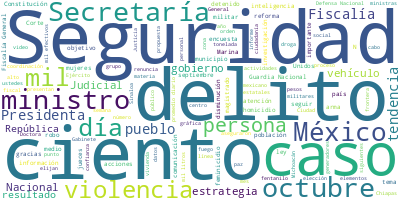

The table this chart was drawn from, first rows:
Participante, Texto, Sentimiento, Palabras, Dia, Mes, Anio
CESAR IVAN ESCALANTE RUIZ, Muchas gracias. Con su permiso, señora P…, 0.0, 15, 29, 10, 2024
CESAR IVAN ESCALANTE RUIZ, En la Procuraduría Federal del Consumido…, 0.0, 30, 29, 10, 2024
CESAR IVAN ESCALANTE RUIZ, Vamos a presentar. En este periodo anali…, 0.0, 50, 29, 10, 2024
CESAR IVAN ESCALANTE RUIZ, En esta gráfica podemos observar que la …, 0.0, 36, 29, 10, 2024
CESAR IVAN ESCALANTE RUIZ, Con base en el muestreo y en el monitore…, 0.0, 37, 29, 10, 2024
CESAR IVAN ESCALANTE RUIZ, Zona centro. La Comer, sucursal El Oliva…, 0.0, 24, 29, 10, 2024
CESAR IVAN ESCALANTE RUIZ, Zona centro norte. Chedraui, sucursal Al…, 0.0, 19, 29, 10, 2024
CESAR IVAN ESCALANTE RUIZ, Zona sur. En Chedraui Selecto, sucursal …, 0.0, 19, 29, 10, 2024
PRESIDENTA DE MEXICO, Adelante, Omar., 0.0, 2, 29, 10, 2024
OMAR GARCIA HARFUCH, Con su permiso, Presidenta., 0.0, 4, 29, 10, 2024
OMAR GARCIA HARFUCH, A continuación, presentaremos un informe…, 0.0, 16, 29, 10, 2024
PRESIDENTA DE MEXICO, Perdón, Omar, va Marcela. Perdón, discúl…, 0.0, 48, 29, 10, 2024
PRESIDENTA DE MEXICO, Discúlpame, Omar. Adelante, Marcela., 0.0, 4, 29, 10, 2024
MARCELA FIGUEROA FRANCO, Muy buenos días a todas y a todos. Con s…, 0.0, 12, 29, 10, 2024
MARCELA FIGUEROA FRANCO, El día de hoy vamos a informar sobre la …, 0.0, 21, 29, 10, 2024
MARCELA FIGUEROA FRANCO, En lo que respecta a la tendencia histór…, 0.0, 40, 29, 10, 2024
MARCELA FIGUEROA FRANCO, En esta gráfica podemos ver que entre 20…, 0.0, 59, 29, 10, 2024
MARCELA FIGUEROA FRANCO, En la gráfica se puede ver claramente có…, 0.0, 115, 29, 10, 2024
MARCELA FIGUEROA FRANCO, Si comparamos este promedio preliminar d…, 0.0, 34, 29, 10, 2024
MARCELA FIGUEROA FRANCO, Es importante recalcar que los datos de …, 0.0, 64, 29, 10, 2024
MARCELA FIGUEROA FRANCO, Ahora, en relación con el promedio diari…, 0.0, 56, 29, 10, 2024
MARCELA FIGUEROA FRANCO, En lo que respecta al estatus de las ent…, 0.0, 62, 29, 10, 2024
MARCELA FIGUEROA FRANCO, Como también es sabido y ha sido reporta…, 0.0, 86, 29, 10, 2024
MARCELA FIGUEROA FRANCO, En materia de tendencia en la incidencia…, 0.0, 123, 29, 10, 2024
MARCELA FIGUEROA FRANCO, Sin embargo, no solo se identifica una t…, 0.0, 74, 29, 10, 2024
MARCELA FIGUEROA FRANCO, En lo que respecta a la disminución deli…, 0.0, 112, 29, 10, 2024
MARCELA FIGUEROA FRANCO, En estas láminas lo que podemos ver son …, 0.0, 51, 29, 10, 2024
MARCELA FIGUEROA FRANCO, La línea que podemos ver de fines de 201…, 0.0, 48, 29, 10, 2024
MARCELA FIGUEROA FRANCO, En lesiones por arma de fuego, ahí sí po…, 0.0, 27, 29, 10, 2024
MARCELA FIGUEROA FRANCO, Lo mismo podemos identificar en las tend…, 0.0, 44, 29, 10, 2024
MARCELA FIGUEROA FRANCO, En lo que respecta a los delitos del fue…, 0.0, 31, 29, 10, 2024
MARCELA FIGUEROA FRANCO, En los delitos del fuero federal el pico…, 0.0, 57, 29, 10, 2024
MARCELA FIGUEROA FRANCO, Sin embargo, también podemos apreciar qu…, 0.0, 29, 29, 10, 2024
MARCELA FIGUEROA FRANCO, Ahora, en temas de incidencia del fuero …, 0.0, 63, 29, 10, 2024
MARCELA FIGUEROA FRANCO, En cuanto a la percepción de inseguridad…, 0.0, 87, 29, 10, 2024
MARCELA FIGUEROA FRANCO, Para finalizar, en esta misma Encuesta, …, 0.0, 120, 29, 10, 2024
MARCELA FIGUEROA FRANCO, Esto sería por mi parte en cuanto al Inf…, 0.0, 12, 29, 10, 2024
MARCELA FIGUEROA FRANCO, Muchas gracias., 0.0, 2, 29, 10, 2024
PRESIDENTA CLAUDIA SHEINBAUM PARDO, Ahora, sí, Omar., 0.0, 3, 29, 10, 2024
OMAR GARCIA HARFUCH, Muy buenos días. Con su permiso, Preside…, 0.0, 7, 29, 10, 2024
OMAR GARCIA HARFUCH, A continuación, presentaremos un informe…, 0.0, 23, 29, 10, 2024
OMAR GARCIA HARFUCH, La actual Estrategia Nacional de Segurid…, 0.0, 66, 29, 10, 2024
OMAR GARCIA HARFUCH, En el Gabinete de Seguridad, encabezado …, 0.0, 47, 29, 10, 2024
OMAR GARCIA HARFUCH, En estos 28 días —más adelante vamos a p…, 0.0, 58, 29, 10, 2024
OMAR GARCIA HARFUCH, Entre estos aseguramientos destaca el as…, 0.0, 62, 29, 10, 2024
OMAR GARCIA HARFUCH, Hemos avanzado en la consolidación de la…, 0.0, 89, 29, 10, 2024
OMAR GARCIA HARFUCH, Cabe señalar que la Guardia Nacional ha …, 0.0, 44, 29, 10, 2024
OMAR GARCIA HARFUCH, Asimismo, hemos establecido acciones par…, 0.0, 46, 29, 10, 2024
OMAR GARCIA HARFUCH, De algunas acciones realizadas en el mes…, 0.0, 12, 29, 10, 2024
OMAR GARCIA HARFUCH, En Baja California, el 23 de octubre, pe…, 0.0, 71, 29, 10, 2024
OMAR GARCIA HARFUCH, En Guanajuato, en una operación coordina…, 0.0, 62, 29, 10, 2024
OMAR GARCIA HARFUCH, En Guerrero, resultados de los trabajos …, 0.0, 85, 29, 10, 2024
OMAR GARCIA HARFUCH, En Jalisco, como parte de la colaboració…, 0.0, 85, 29, 10, 2024
OMAR GARCIA HARFUCH, En Michoacán, el 17 de octubre, en Lázar…, 0.0, 68, 29, 10, 2024
OMAR GARCIA HARFUCH, En Nuevo León, en varias acciones, el 16…, 0.0, 74, 29, 10, 2024
OMAR GARCIA HARFUCH, También en Nuevo León, elementos del Ejé…, 0.0, 56, 29, 10, 2024
OMAR GARCIA HARFUCH, El 24 de octubre, en Quintana Roo, se re…, 0.0, 76, 29, 10, 2024
OMAR GARCIA HARFUCH, El 22 de octubre personal de la Secretar…, 0.0, 88, 29, 10, 2024
OMAR GARCIA HARFUCH, Posteriormente, se realizó su traslado a…, 0.0, 36, 29, 10, 2024
OMAR GARCIA HARFUCH, El 27 de octubre, elementos de la Guardi…, 0.0, 46, 29, 10, 2024
... 254 more rows
